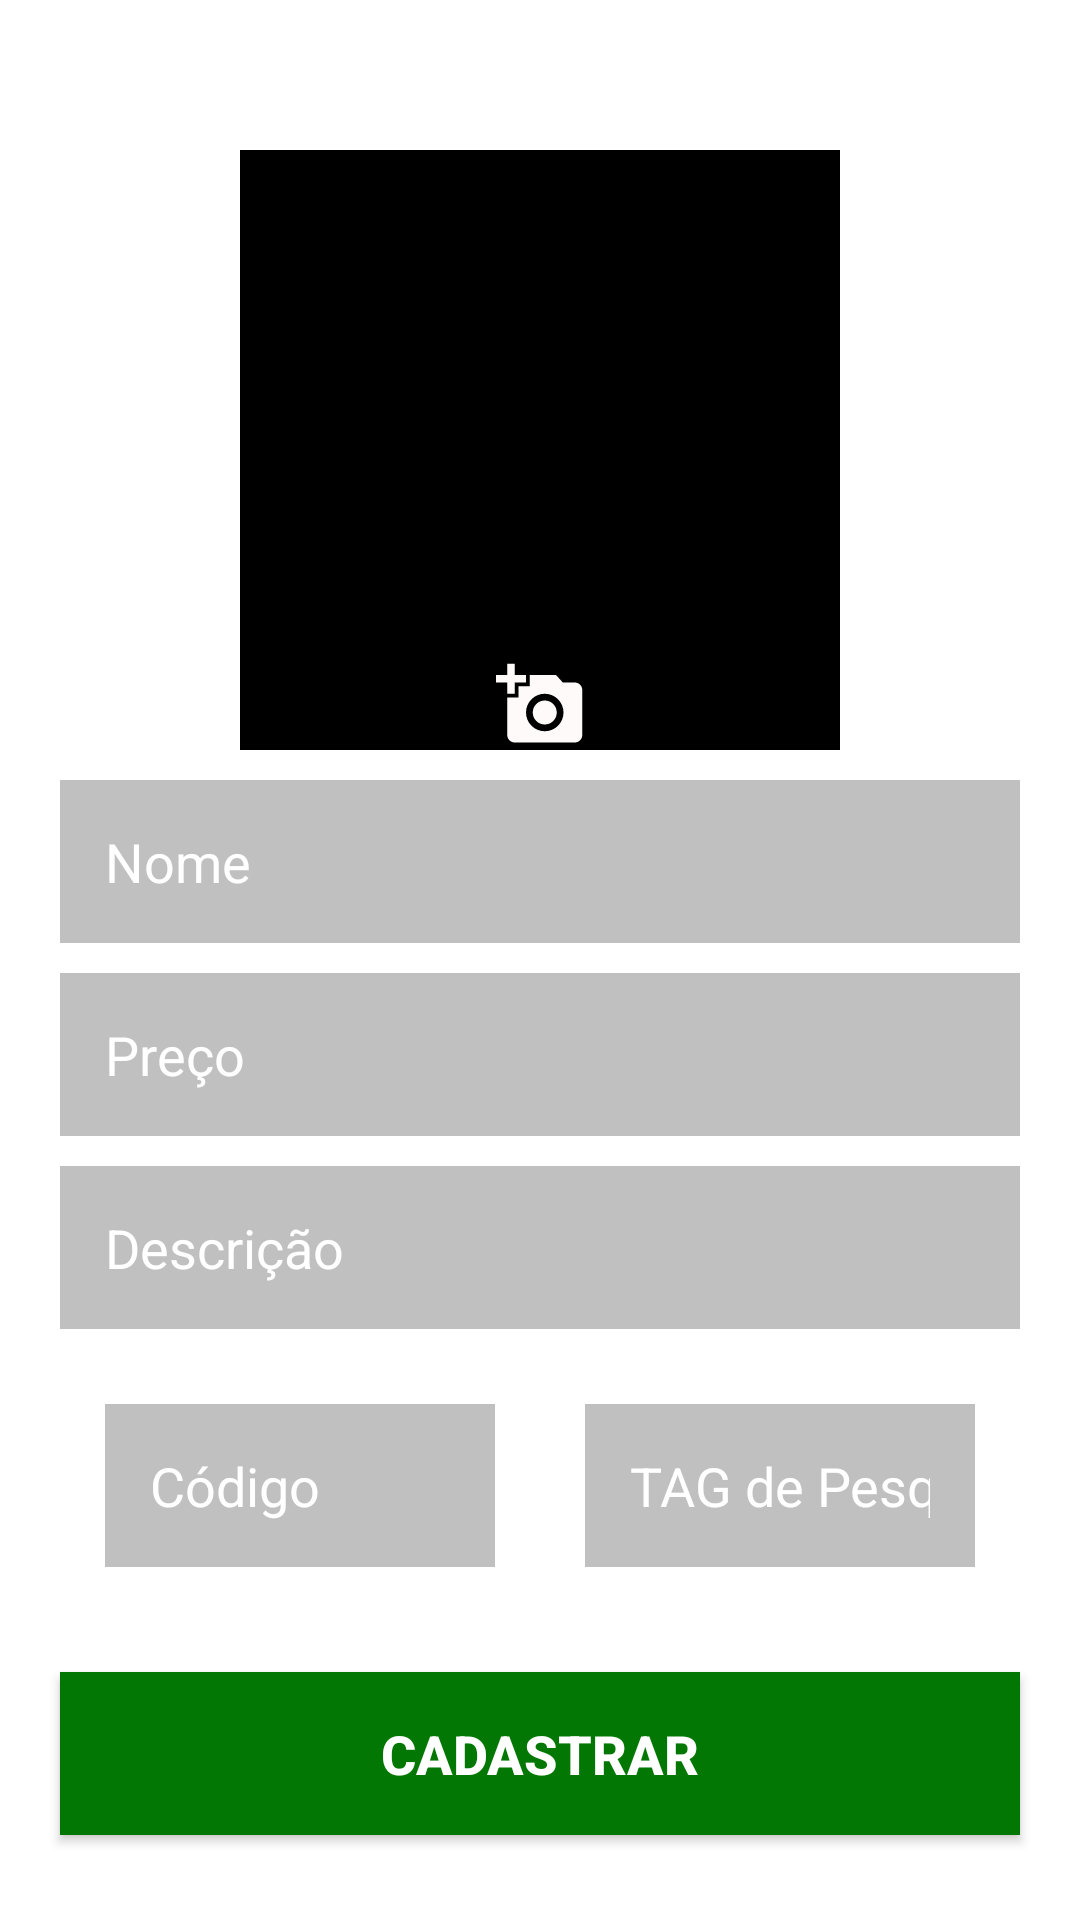

Android layout source for this screen:
<!-- AndroidManifest.xml: application theme Theme.AdmDelivery -->
<!-- res/layout/activity_atualizar_produto.xml -->
<?xml version="1.0" encoding="utf-8"?>
<androidx.constraintlayout.widget.ConstraintLayout
    xmlns:android="http://schemas.android.com/apk/res/android"
    xmlns:app="http://schemas.android.com/apk/res-auto"
    xmlns:tools="http://schemas.android.com/tools"
    android:layout_width="match_parent"
    android:orientation="vertical"
    android:background="@color/branco"
    android:layout_height="match_parent"
    tools:context=".Activitys.Activitys.CadastroProdutos">



    <ImageView
        android:id="@+id/imgProduto"
        android:layout_width="200dp"
        android:layout_height="200dp"
        android:src="@color/preto"
        android:layout_gravity="center"
        android:layout_marginTop="50dp"
        android:scaleType="centerCrop"
        app:layout_constraintTop_toTopOf="parent"
        app:layout_constraintStart_toStartOf="parent"
        app:layout_constraintEnd_toEndOf="parent"
        />
    <ImageView
        android:id="@+id/selecFOTO"
        android:layout_width="45dp"
        android:layout_height="30dp"
        android:src="@drawable/ic_adcfoto"
        app:layout_constraintBottom_toBottomOf="@id/imgProduto"
        app:layout_constraintStart_toStartOf="@id/imgProduto"
        app:layout_constraintEnd_toEndOf="@id/imgProduto"/>
    <EditText
        android:id="@+id/editNomePRODUTO"
        android:layout_width="match_parent"
        android:layout_height="wrap_content"
        android:hint="Nome"
        android:textColor="@color/preto"
        android:textColorHint="@color/branco"
        android:background="@color/prata"
        android:padding="15dp"
        android:maxLines="1"
        android:inputType="text"
        android:layout_marginHorizontal="20dp"
        android:layout_marginVertical="10dp"
        app:layout_constraintTop_toBottomOf="@id/imgProduto"
        app:layout_constraintStart_toStartOf="parent"
        app:layout_constraintEnd_toEndOf="parent"/>

    <EditText
        android:id="@+id/editprecoPRODUTO"
        android:layout_width="match_parent"
        android:layout_height="wrap_content"
        android:layout_marginHorizontal="20dp"
        android:layout_marginVertical="10dp"
        android:layout_marginTop="8dp"
        android:hint="Preço"
        android:background="@color/prata"
        android:textColorHint="@color/branco"
        android:textColor="@color/preto"
        android:inputType="numberDecimal"
        android:maxLines="1"
        android:padding="15dp"
        app:layout_constraintEnd_toEndOf="parent"
        app:layout_constraintStart_toStartOf="parent"
        app:layout_constraintTop_toBottomOf="@id/editNomePRODUTO" />

    <EditText
        android:id="@+id/editDescricaoPRODUTO"
        android:layout_width="match_parent"
        android:layout_height="wrap_content"
        android:hint="Descrição"
        android:background="@color/prata"
        android:textColor="@color/preto"
        android:textColorHint="@color/branco"
        android:padding="15dp"
        android:maxLines="15"
        android:inputType="text"
        android:layout_marginHorizontal="20dp"
        android:layout_marginVertical="10dp"
        app:layout_constraintTop_toBottomOf="@id/editprecoPRODUTO"
        app:layout_constraintStart_toStartOf="parent"
        app:layout_constraintEnd_toEndOf="parent"/>

    <LinearLayout
        android:id="@+id/codigoEtag"
        android:layout_width="match_parent"
        android:layout_height="wrap_content"
        android:orientation="horizontal"
        android:layout_marginHorizontal="20dp"
        android:layout_marginVertical="10dp"
        app:layout_constraintTop_toBottomOf="@id/editDescricaoPRODUTO"
        app:layout_constraintStart_toStartOf="parent"
        app:layout_constraintEnd_toEndOf="parent">

        <EditText
            android:id="@+id/editcodgoPRODUTO"
            android:layout_width="0dp"
            android:layout_height="wrap_content"
            android:layout_weight="1"
            android:hint="Código"
            android:layout_margin="15dp"
            android:background="@color/prata"
            android:textColor="@color/preto"
            android:textColorHint="@color/branco"
            android:padding="15dp"
            android:maxLines="4"
            android:inputType="number"/>

        <EditText
            android:id="@+id/editTagProduto"
            android:layout_width="0dp"
            android:layout_height="wrap_content"
            android:layout_weight="1"
            android:hint="TAG de Pesqeuisa"
            android:layout_margin="15dp"
            android:background="@color/prata"
            android:textColor="@color/preto"
            android:textColorHint="@color/branco"
            android:padding="15dp"
            android:maxLines="4"
            android:inputType="text"/>

    </LinearLayout>

    <Button
        android:id="@+id/btAtualizarProduto"
        android:layout_width="match_parent"
        android:layout_height="wrap_content"
        android:text="Cadastrar"
        android:textColor="@color/branco"
        android:textSize="18sp"
        android:textStyle="bold"
        android:padding="15dp"
        android:background="@color/verde"
        android:layout_margin="20dp"
        app:layout_constraintTop_toBottomOf="@id/codigoEtag"
        app:layout_constraintStart_toStartOf="parent"
        app:layout_constraintEnd_toEndOf="parent"/>



























</androidx.constraintlayout.widget.ConstraintLayout>
<!-- resources referenced by this layout -->
<resources>
  <color name="branco">#FFFFFFFF</color>
  <color name="prata">#FFC0C0C0</color>
  <color name="preto">#FF000000</color>
  <color name="verde">#037703</color>
  <!-- drawable ic_adcfoto (drawable) -->
  <vector android:height="24dp" android:tint="#FFFAFA"
      android:viewportHeight="24" android:viewportWidth="24"
      android:width="24dp" xmlns:android="http://schemas.android.com/apk/res/android">
      <path android:fillColor="@android:color/white" android:pathData="M3,4V1h2v3h3v2H5v3H3V6H0V4H3zM6,10V7h3V4h7l1.83,2H21c1.1,0 2,0.9 2,2v12c0,1.1 -0.9,2 -2,2H5c-1.1,0 -2,-0.9 -2,-2V10H6zM13,19c2.76,0 5,-2.24 5,-5s-2.24,-5 -5,-5s-5,2.24 -5,5S10.24,19 13,19zM9.8,14c0,1.77 1.43,3.2 3.2,3.2s3.2,-1.43 3.2,-3.2s-1.43,-3.2 -3.2,-3.2S9.8,12.23 9.8,14z"/>
  </vector>
  <style name="Theme.AdmDelivery" parent="Base.Theme.AdmDelivery" />
  <style name="Base.Theme.AdmDelivery" parent="Theme.Design.NoActionBar">
          <item name="colorPrimary">#000000</item> 
          <item name="android:textColor">@color/preto</item>
          <item name="colorSecondary">@color/verde</item>
          <item name="android:statusBarColor">@color/preto</item>
          <item name="colorOnSecondary">@color/branco</item> 
          <item name="colorAccent">#1A36F1</item>
      </style>
</resources>
